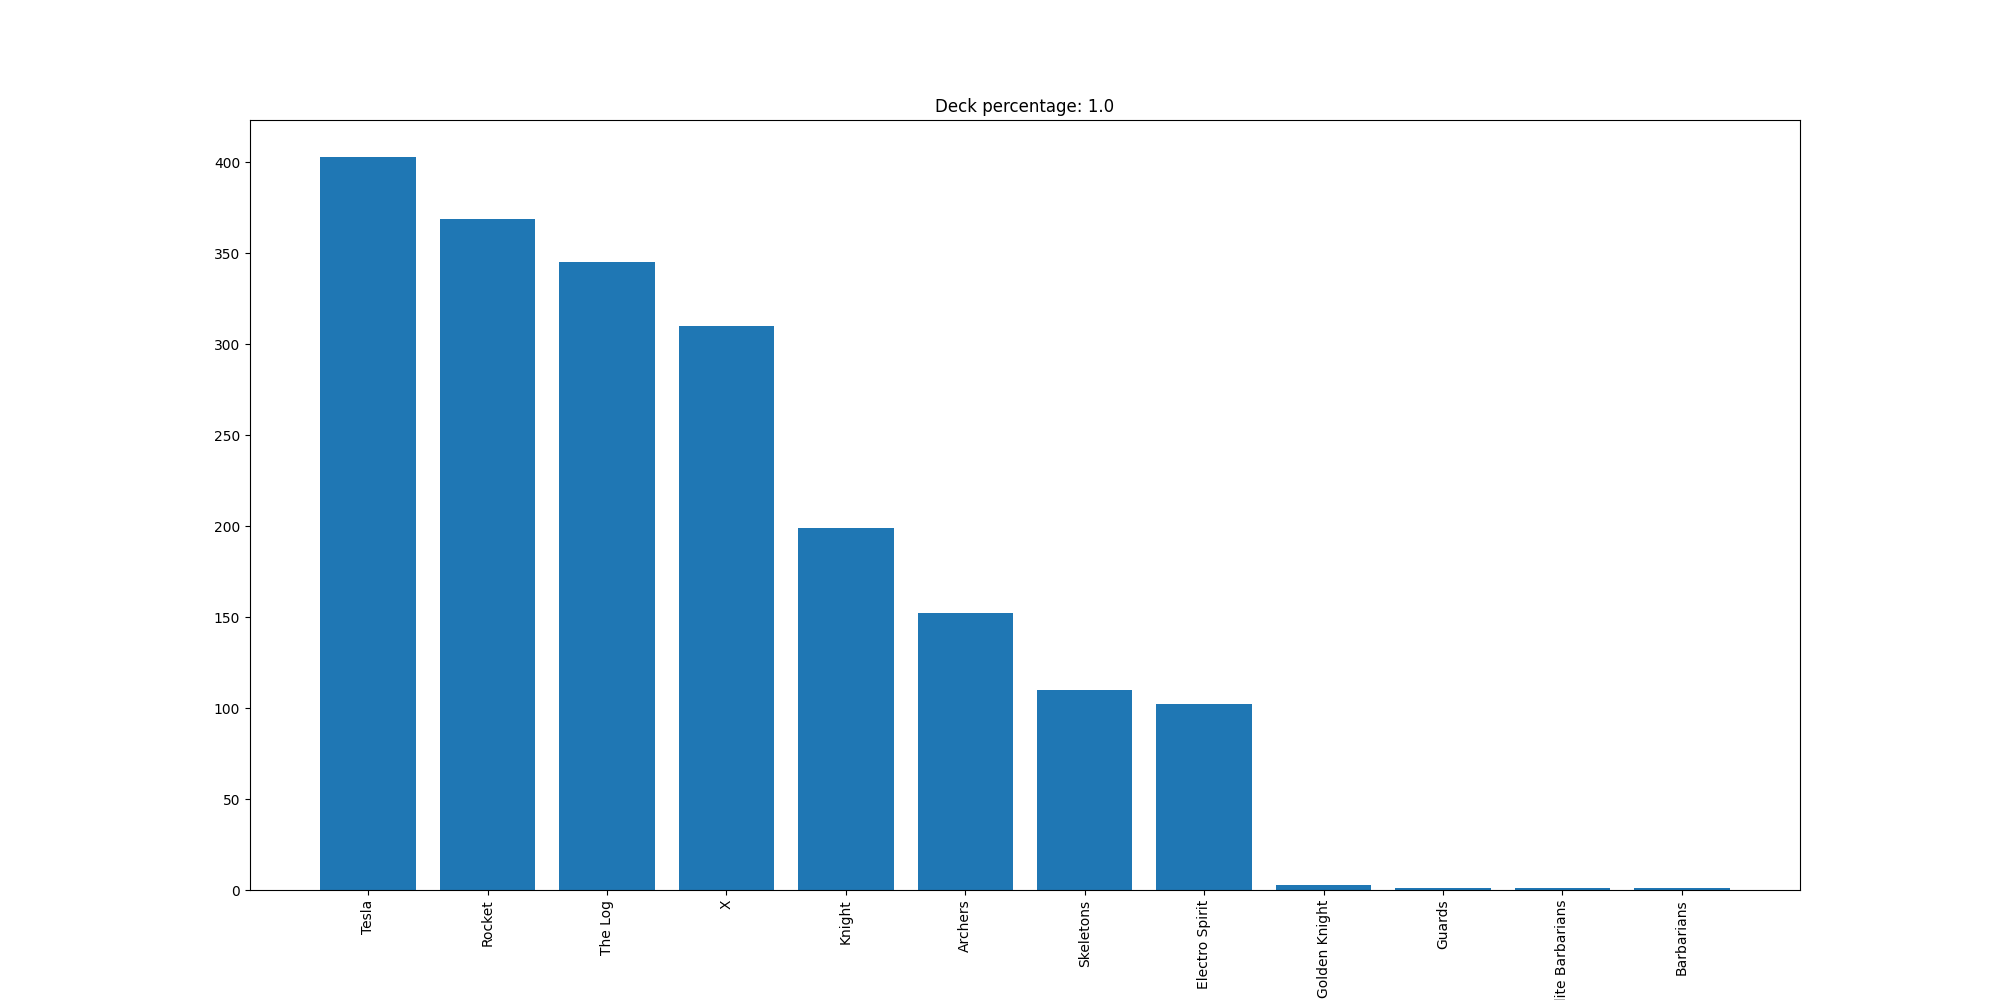

Data behind this chart, as committed beside it:
Tesla, 403
Rocket, 369
The Log, 345
X, 310
Knight, 199
Archers, 152
Skeletons, 110
Electro Spirit, 102
Golden Knight, 3
Guards, 1
Elite Barbarians, 1
Barbarians, 1
